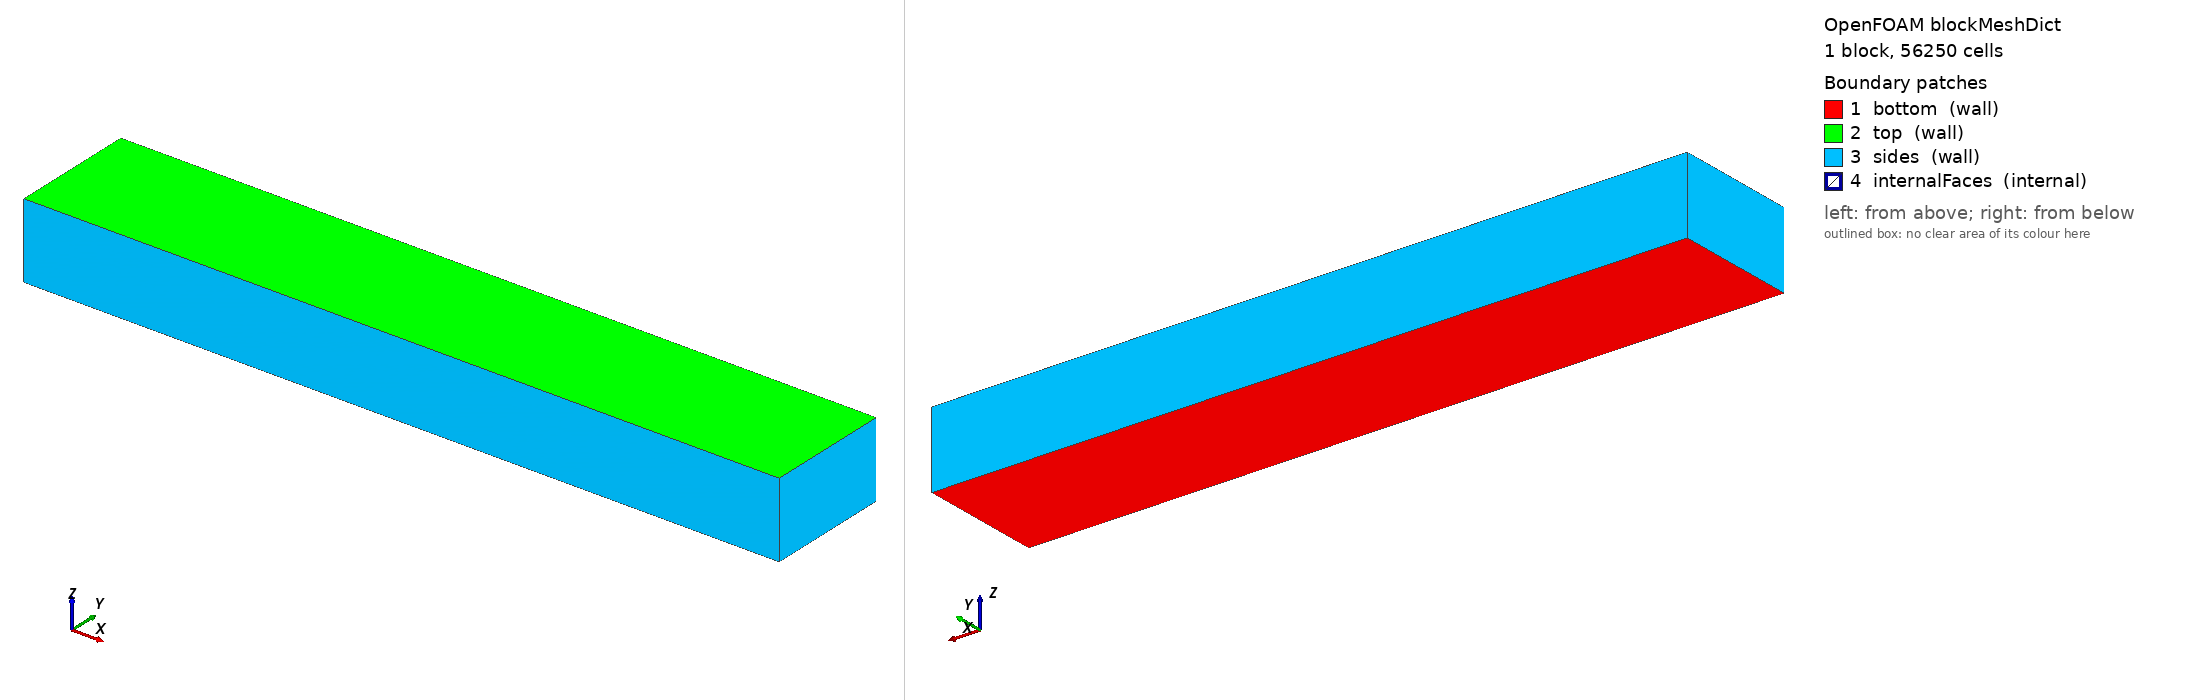

OpenFOAM case: the mesh blockMesh builds from blockMeshDict, 1 block(s), 56250 cells. Boundary patches (legend numbers): 1 bottom (wall), 2 top (wall), 3 sides (wall), 4 internalFaces (internal). Left view from above one corner, right view from below the opposite corner. Boundary conditions: 2 field file(s) under 0/; 4 of 4 drawn patches have an entry in a shipped field file.

=== system/blockMeshDict ===
/*--------------------------------*- C++ -*----------------------------------*\
  =========                 |
  \\      /  F ield         | OpenFOAM: The Open Source CFD Toolbox
   \\    /   O peration     | Website:  https://openfoam.org
    \\  /    A nd           | Version:  13
     \\/     M anipulation  |
\*---------------------------------------------------------------------------*/
FoamFile
{
    version     2.0;
    format      ascii;
    class       dictionary;
    object      blockMeshDict;
}
// * * * * * * * * * * * * * * * * * * * * * * * * * * * * * * * * * * * * * //
xmin -0.0005;
xmax 0.0025;
ymin -0.00025;
ymax 0.00025;
zmin -0.0003;
zmax 0.0;


vertices
(
    ($xmin $ymin $zmin)    //0
    ($xmax $ymin $zmin)    //1
    ($xmax $ymax $zmin)    //2
    ($xmin $ymax $zmin)    //3 
    ($xmin $ymin $zmax)    //4
    ($xmax $ymin $zmax)    //5
    ($xmax $ymax $zmax)    //6
    ($xmin $ymax $zmax)    //7
);

blocks
(
    hex (0 1 2 3 4 5 6 7) (150 25 15) simpleGrading (1 1 1)
);

edges
(
);

boundary
(
    bottom
    {
        type wall;
        faces
        (
            (0 3 2 1)
        );
    }
    top
    {
        type wall;
        faces
        (
            (4 5 6 7)
        );
    }
    sides
    {
        type wall;
        faces
        (
            (0 4 7 3)
            (2 6 5 1)
            (1 5 4 0)
            (3 7 6 2)
        );
    } 
    internalFaces
    {
        type internal;
        faces ();
    }
);

mergePatchPairs
(
);

// ************************************************************************* //


=== system/controlDict ===
/*--------------------------------*- C++ -*----------------------------------*\
  =========                 |
  \\      /  F ield         | OpenFOAM: The Open Source CFD Toolbox
   \\    /   O peration     | Website:  https://openfoam.org
    \\  /    A nd           | Version:  14
     \\/     M anipulation  |
\*---------------------------------------------------------------------------*/
FoamFile
{
    version         2;
    format          ascii;
    class           dictionary;
    location        "system";
    object          controlDict;
}
// * * * * * * * * * * * * * * * * * * * * * * * * * * * * * * * * * * * * * //

application     additiveFoam;

startFrom       startTime;

startTime       0;

stopAt          endTime;

endTime         0.004;

deltaT          1e-07;

writeControl    adjustableRunTime;

writeInterval   0.001;

purgeWrite      0;

writeFormat     binary;

writePrecision  8;

writeCompression off;

timeFormat      general;

timePrecision   8;

runTimeModifiable yes;

adjustTimeStep  yes;

maxCo           0.5;

maxDi           1;

maxAlphaCo      1;

functions
{
    solidificationData
    {
        libs ("libadditiveFoamFunctionObjects.so");

        type    solidificationData;
        enabled false;

        box     (-1 -1 -1) (1 1 1);
    }

    ExaCA
    {
        libs ("libadditiveFoamFunctionObjects.so");

        type    ExaCA;
        enabled false;

        box     (0 -0.0001 -0.0002) (0.002 0.0001 0);
        dx      2.5e-6;
    }

    meltPoolDimensions
    {
        libs ("libadditiveFoamFunctionObjects.so");

        type            meltPoolDimensions;
        enabled         false;

        scanPathAngle   0.0;
    }
}

// ************************************************************************* //


=== 0/T ===
/*--------------------------------*- C++ -*----------------------------------*\
  =========                 |
  \\      /  F ield         | OpenFOAM: The Open Source CFD Toolbox
   \\    /   O peration     | Website:  https://openfoam.org
    \\  /    A nd           | Version:  13
     \\/     M anipulation  |
\*---------------------------------------------------------------------------*/
FoamFile
{
    version     2.0;
    format      ascii;
    class       volScalarField;
    object      T;
}
// * * * * * * * * * * * * * * * * * * * * * * * * * * * * * * * * * * * * * //

dimensions      [0 0 0 1 0 0 0];

internalField   uniform 300;

boundaryField
{
    bottom
    {
        type            zeroGradient;
        value           uniform 300;
    }
    
    top
    {
        type            mixedTemperature;
        h               10.0;
        emissivity      0.2;
        Tinf            uniform 300;
        value           uniform 300;
    }
    
    sides
    {
        type            zeroGradient;
        value           uniform 300;
    }
    
    internalFaces
    {
        type            internal;
    }
}


// ************************************************************************* //


=== 0/alpha.solid ===
/*--------------------------------*- C++ -*----------------------------------*\
  =========                 |
  \\      /  F ield         | OpenFOAM: The Open Source CFD Toolbox
   \\    /   O peration     | Website:  https://openfoam.org
    \\  /    A nd           | Version:  13
     \\/     M anipulation  |
\*---------------------------------------------------------------------------*/
FoamFile
{
    version     2.0;
    format      ascii;
    class       volScalarField;
    location    "0";
    object      alpha.solid;
}
// * * * * * * * * * * * * * * * * * * * * * * * * * * * * * * * * * * * * * //

dimensions      [0 0 0 0 0 0 0];

internalField   uniform 1;

boundaryField
{
    bottom
    {
        type            zeroGradient;
    }
    
    top
    {
        type            zeroGradient;
    }
    
    sides
    {
        type            zeroGradient;
    }
    
    internalFaces
    {
        type            internal;
    }
}


// ************************************************************************* //
